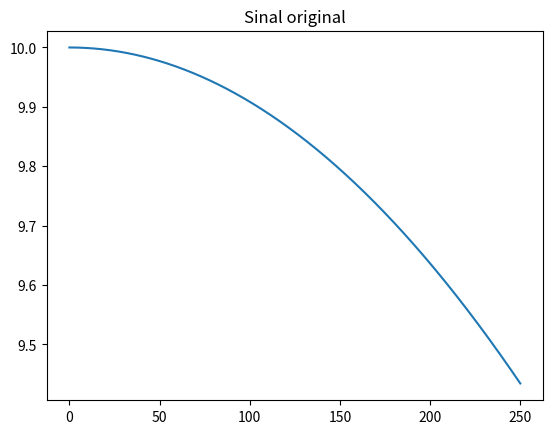
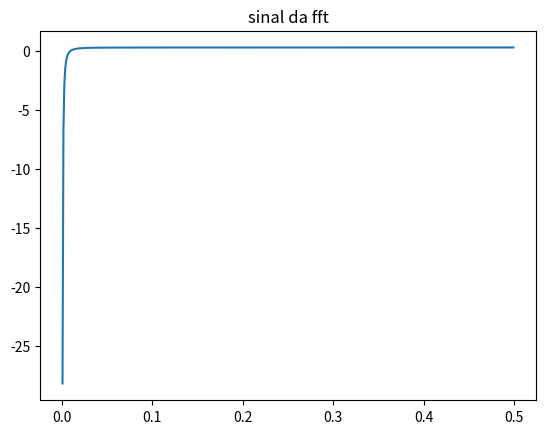

Here is the Python script that generated these plots, in order:
# Aqui, me baseei no artigo apresentado na atividade solicitada da aula 10, onde os autores leram sinais de Eletrogastrografia (egg) e plotaram gráficos de egg em função do tempo,e aplicaram transformada de fourier"

# Fazendo os imports

import matplotlib
import matplotlib.pyplot as plt
import numpy as np

n = 1000     # número de pontos no gráfico
tx = 250     # unidade de tempo arbritária     
w = 2.0 * np.pi/tx       # frequência angular 

t = np.linspace(0, tx, n)

# criando sinais com amplitudes e frequências arbritárias
s1 = 2.0*np.cos(0.03*w*t)
s2 = 5.0*np.cos(0.05*w*t)
s3 = 3.0*np.cos(0.07*w*t)

s = s1+s2+s3


freq = np.fft.fftfreq(n)
mascara = freq > 0

fft_calc = np.fft.fft(s)

plt.figure(1)
plt.title("Sinal original")
plt.plot(t,s)

plt.figure(2)
plt.title("sinal da fft")
plt.plot(freq[mascara],fft_calc[mascara])

plt.show()